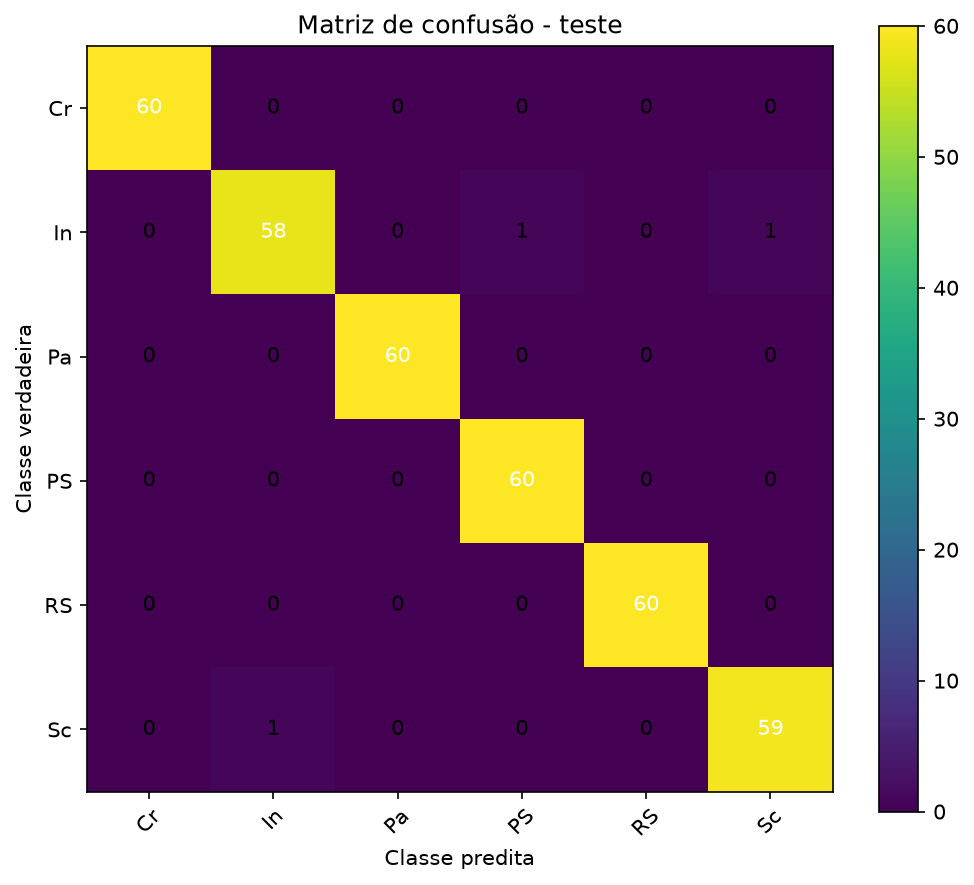

The table this chart was drawn from, first rows:
, Cr, In, Pa, PS, RS, Sc
Cr, 60, 0, 0, 0, 0, 0
In, 0, 58, 0, 1, 0, 1
Pa, 0, 0, 60, 0, 0, 0
PS, 0, 0, 0, 60, 0, 0
RS, 0, 0, 0, 0, 60, 0
Sc, 0, 1, 0, 0, 0, 59
